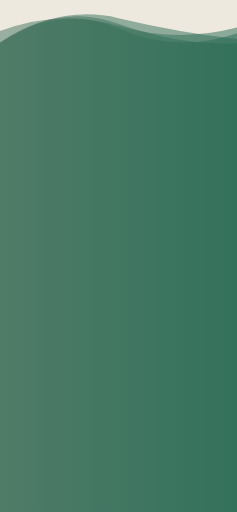
t = 0.00 s
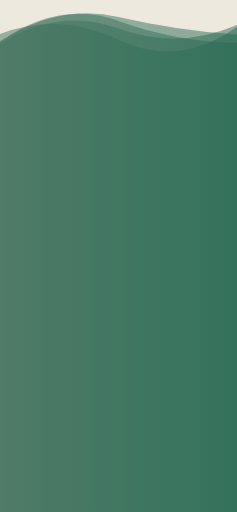
t = 1.67 s
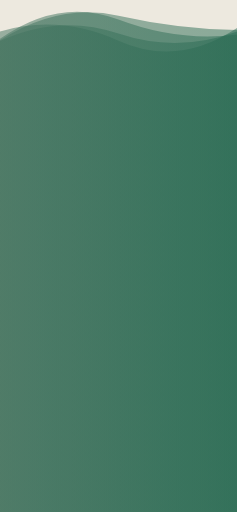
t = 3.33 s
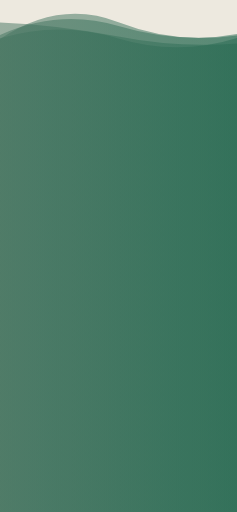
t = 5.00 s
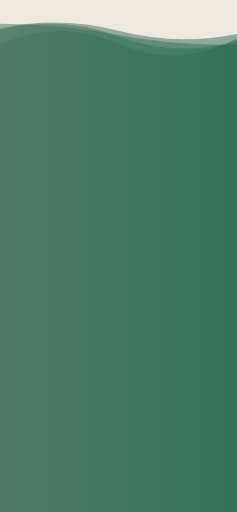
t = 6.67 s
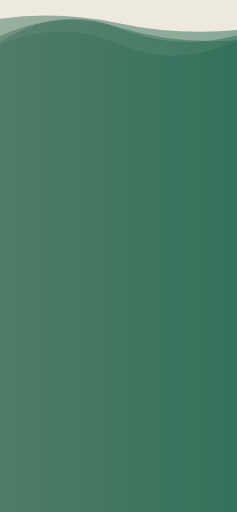
t = 8.34 s

The animated SVG that drew these frames (rendered in a browser with its animation timeline set to each time). Animation: 4 SMIL elements (animate=4); one cycle of 10.00 s, repeats indefinitely.

<svg xmlns="http://www.w3.org/2000/svg" viewBox="0 0 375 810" preserveAspectRatio="xMidYMid" width="375" height="810" style="shape-rendering: auto; display: block; background: rgb(237, 233, 223);" xmlns:xlink="http://www.w3.org/1999/xlink"><g style="transform:translate(187.5px,405.0px) scale(1,-1) translate(-187.5px,-405.0px)"><linearGradient id="lg-17d4s95xkyy" x1="0" x2="1" y1="0" y2="0">
  <stop stop-color="#457460" offset="0"></stop>
  <stop stop-color="#276a52" offset="1"></stop>
</linearGradient><path d="" fill="url(#lg-17d4s95xkyy)" opacity="0.5">
  <animate attributeName="d" dur="10s" repeatCount="indefinite" keyTimes="0;0.333;0.667;1" calcMode="spline" keySplines="0.5 0 0.5 1;0.5 0 0.5 1;0.5 0 0.5 1" begin="0s" values="M0 0L0 742.85Q93.75 803.62 187.50 781.37T375 748.19L375 0Z;M0 0L0 746.39Q93.75 806.27 187.50 785.26T375 762.52L375 0Z;M0 0L0 762.96Q93.75 786.89 187.50 752.28T375 745.63L375 0Z;M0 0L0 742.85Q93.75 803.62 187.50 781.37T375 748.19L375 0Z"></animate>
</path><path d="" fill="url(#lg-17d4s95xkyy)" opacity="0.5">
  <animate attributeName="d" dur="10s" repeatCount="indefinite" keyTimes="0;0.333;0.667;1" calcMode="spline" keySplines="0.5 0 0.5 1;0.5 0 0.5 1;0.5 0 0.5 1" begin="-2.5s" values="M0 0L0 739.07Q93.75 777.22 187.50 736.20T375 748.24L375 0Z;M0 0L0 743.10Q93.75 810.07 187.50 776.61T375 740.75L375 0Z;M0 0L0 749.28Q93.75 815.40 187.50 779.49T375 757.16L375 0Z;M0 0L0 739.07Q93.75 777.22 187.50 736.20T375 748.24L375 0Z"></animate>
</path><path d="" fill="url(#lg-17d4s95xkyy)" opacity="0.5">
  <animate attributeName="d" dur="10s" repeatCount="indefinite" keyTimes="0;0.333;0.667;1" calcMode="spline" keySplines="0.5 0 0.5 1;0.5 0 0.5 1;0.5 0 0.5 1" begin="-5s" values="M0 0L0 749.41Q93.75 777.38 187.50 749.07T375 750L375 0Z;M0 0L0 780.55Q93.75 793.21 187.50 773.35T375 762.42L375 0Z;M0 0L0 741.24Q93.75 799.18 187.50 764.87T375 770.45L375 0Z;M0 0L0 749.41Q93.75 777.38 187.50 749.07T375 750L375 0Z"></animate>
</path><path d="" fill="url(#lg-17d4s95xkyy)" opacity="0.5">
  <animate attributeName="d" dur="10s" repeatCount="indefinite" keyTimes="0;0.333;0.667;1" calcMode="spline" keySplines="0.5 0 0.5 1;0.5 0 0.5 1;0.5 0 0.5 1" begin="-7.5s" values="M0 0L0 758.31Q93.75 790.07 187.50 744.65T375 768.84L375 0Z;M0 0L0 776.54Q93.75 768.36 187.50 753.14T375 737.87L375 0Z;M0 0L0 739.53Q93.75 807.49 187.50 767.46T375 756.11L375 0Z;M0 0L0 758.31Q93.75 790.07 187.50 744.65T375 768.84L375 0Z"></animate>
</path><g></g></g><!-- [ldio] generated by https://loading.io --></svg>
